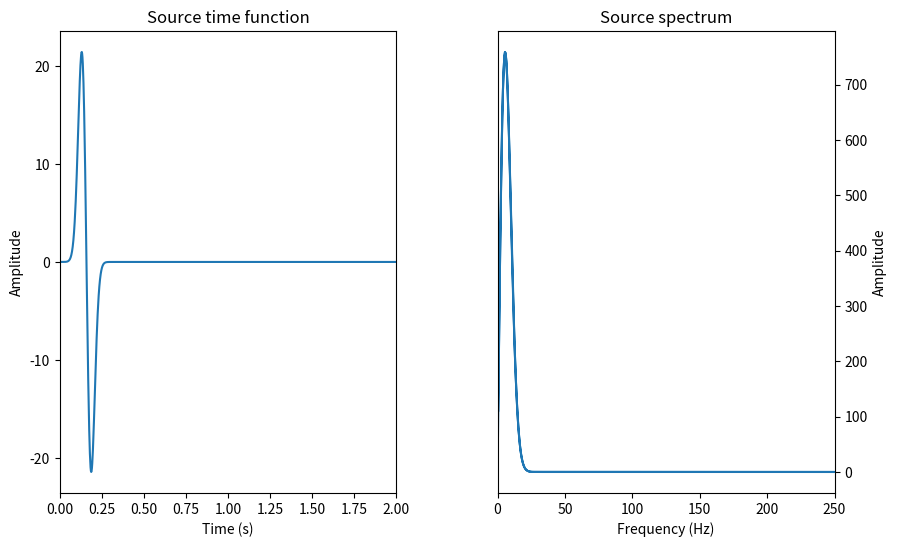
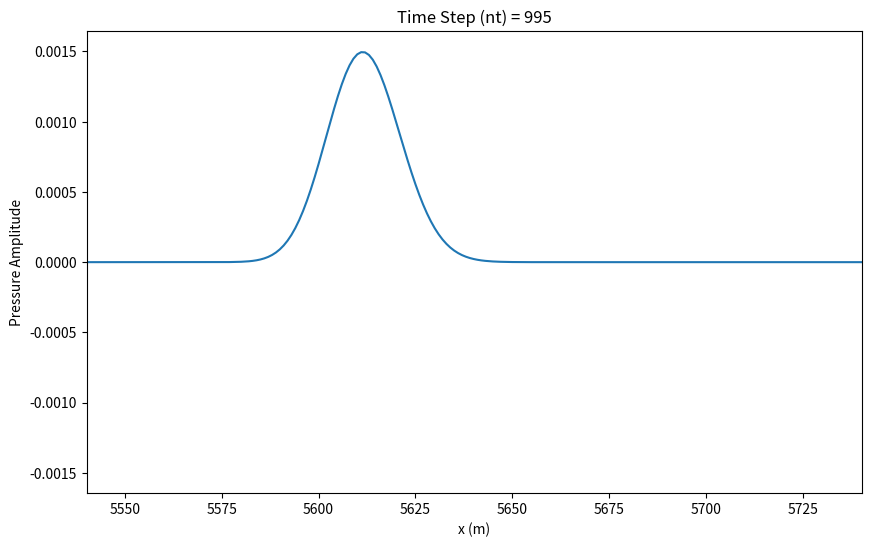

These charts were generated, in order, by the following Python code:
# Import Libraries
import numpy as np
import matplotlib.pyplot as plt

# Sub-plot Configuration
# ----------------------
from matplotlib import gridspec

# Ignore Warning Messages
# -----------------------
import warnings
warnings.filterwarnings("ignore")

# Paramenter configuration
nx = 10000                      # number of grid points in x-direction
xmax = 10000                    # physical domain (m)
dx = xmax/(nx - 1)              # grid point distance in x-direction
c0 = 334.                       # wave speed in medium (m/s)
isrc = int(nx/2)                # source location in grid in x-direction
nt = 1000                       # maximum number of time steps
dt = 0.002                     # time step

# Source time function parameters
f0 = 25                         # dominant frequency of the source (Hz)
t0 = 4./f0                      # source time shift

# Snapshot
idisp = 5                       # display frequency

# Source time function (Gaussian)
src = np.zeros(nt + 1)
time = np.linspace(0*dt, nt*dt, nt)

# First derivative of a Gaussian
# W3V5 Python: Waves in 1D (Comment or uncomment)
src = -2.*(time - t0)*(f0**2)*(np.exp(-1.*(f0)**2*(time - t0)**2))
# W3P1 Acoustic Waves 1D (Lab) (Comment or uncomment)
# src = -8.*(time - t0)*(f0**2)*(np.exp(-1.*(4*f0)**2*(time - t0)**2))

# Plot source time function

# Plot position configuration

with plt.ion():
    fig1 = plt.figure(figsize=(10, 6))
    gs1 = gridspec.GridSpec(1, 2, width_ratios=[1, 1], hspace=0.3, wspace=0.3)

    # Plot source time function
    ax1 = plt.subplot(gs1[0])
    ax1.plot(time, src)             # plot source time function
    ax1.set_title('Source time function')
    ax1.set_xlim(time[0], time[-1])
    ax1.set_xlabel('Time (s)')
    ax1.set_ylabel('Amplitude')

    # Plot source spectrum
    ax2 = plt.subplot(gs1[1])
    spec = np.fft.fft(src)  # source time function in frequency domain
    freq = np.fft.fftfreq(spec.size, d=dt)  # time domain to frequency domain
    ax2.plot(np.abs(freq), np.abs(spec))  # plot frequency and amplitude
    ax2.set_xlim(0, 250)  # only display frequency from 0 to 250 Hz
    ax2.set_title('Source spectrum')
    ax2.set_xlabel('Frequency (Hz)')
    ax2.set_ylabel('Amplitude')
    ax2.yaxis.tick_right()
    ax2.yaxis.set_label_position("right")
    plt.show()

# Plot snapshot & seismogran

# Initialize empty pressure
p = np.zeros(nx)            # p at time n (now)
pold = np.zeros(nx)         # p at time n - 1 (past)
pnew = np.zeros(nx)         # p at time n + 1 (present)
d2px = np.zeros(nx)         # 2nd space derivative of p

# Initialize model (assume homogeneous model)
c = np.zeros(nx)
c = c + c0                  # initialize wave velocity in model

# Initialize coordinate
x = np.arange(nx)
x = x*dx                  # coordinate in x-direction

# plot position configuration
with plt.ion():
    fig2 = plt.figure(figsize=(10, 6))
    gs2 = gridspec.GridSpec(1, 1, width_ratios=[1], hspace=0.3, wspace=0.3)

    # Plot 1D wave propagation
    # Note: comma is needed to update the variable
    ax3 = plt.subplot(gs2[0])

    # Plot position of the source in snapshot
    leg1, = ax3.plot(isrc, 0, 'r*', markersize=11)

    # Plot position of the receiver in snapshot
    # leg2, = ax3.plot(ir, 0, 'k^', markerzise=8)

    # Plot pressure update each time step
    up31, = ax3.plot(p)

    ax3.set_xlim(0, xmax)
    ax3.set_ylim(-np.max(p), np.max(p))
    ax3.set_title('Time step (nt) = 0')
    ax3.set_xlabel('x (m)')
    ax3.set_ylabel('Pressure Amplitude')
    # ax3.legend((leg1, leg2), ('Source', 'Receiver'), loc='upper right',\
    #     fontsize=10, numpoints=1)
    plt.show()

# 1D Wave Propagation (Finite Difference Solution)

# Loop over time
for it in range(nt):

    # 2nd derivative in space
    for i in range(1, nx - 1):
        d2px[i] = (p[i + 1] - 2 * p[i] + p[i - 1]) / dx ** 2

    # Time Extrapolation
    pnew = 2 * p - pold + c ** 2 * dt ** 2 * d2px

    # Add Source Term at isrc
    # Absolute pressure w.r.t analytical solution
    pnew[isrc] = pnew[isrc] + src[it] / (dx) * dt ** 2

    # Remap Time Levels
    pold, p = p, pnew

    # Plot pressure field
    if (it % idisp) == 0:
        ax3.set_title('Time Step (nt) = %d' % it)
        ax3.set_ylim(-1.1*np.max(abs(p)), 1.1*np.max(abs(p)))

        # plot around propagating wave
        window = 100
        xshift = 25
        ax3.set_xlim(isrc*dx + c0*it*dt - window*dx - xshift, isrc*dx + c0*it*dt + window*dx - xshift)
        up31.set_ydata(p)
        plt.gcf().canvas.draw()
        plt.pause(.001)
